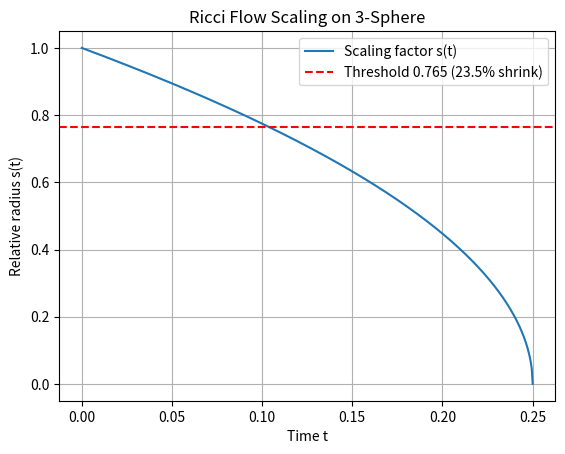

This chart was generated by the following Python code:
import numpy as np
import matplotlib.pyplot as plt

# Initial radius
r0 = 1.0

# Time array from 0 to extinction time
T = r0**2 / 4
t = np.linspace(0, T, 500)

# Radius evolution under Ricci flow
r = np.sqrt(r0**2 - 4*t)

# Scaling factor s(t)
s = r / r0

plt.plot(t, s, label='Scaling factor s(t)')
plt.axhline(0.765, color='red', linestyle='--', label='Threshold 0.765 (23.5% shrink)')
plt.xlabel('Time t')
plt.ylabel('Relative radius s(t)')
plt.title('Ricci Flow Scaling on 3-Sphere')
plt.legend()
plt.grid(True)
plt.show()
